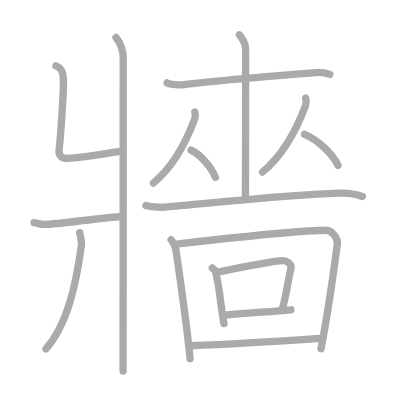
t = 0.00 s
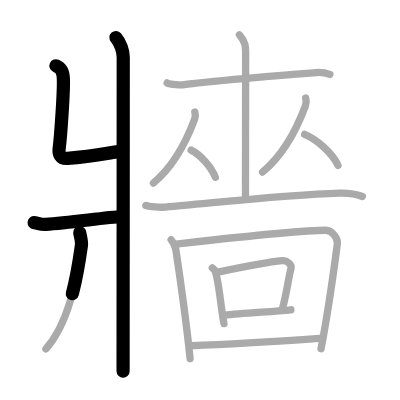
t = 3.50 s
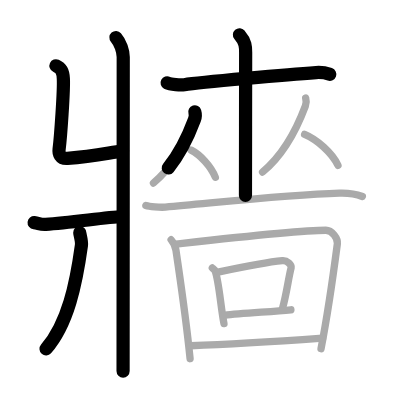
t = 6.75 s
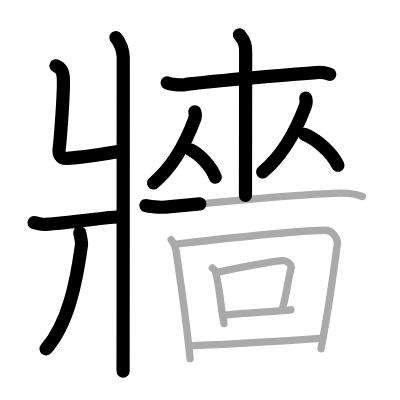
t = 10.25 s
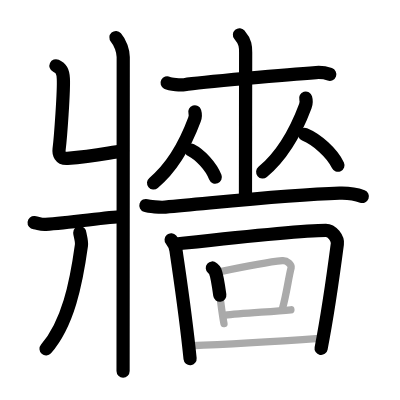
t = 13.50 s
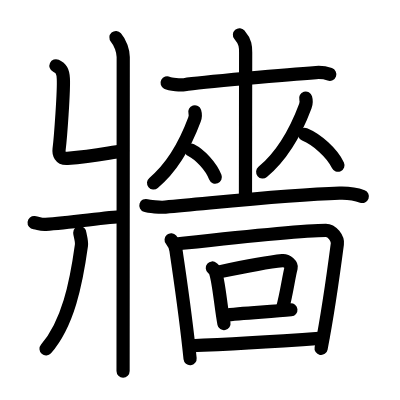
t = 17.00 s

The animated SVG that drew these frames (rendered in a browser with its animation timeline set to each time). Animation: 17 SMIL elements (animate=17); one cycle of 17.00 s.

<?xml version="1.0" standalone="no"?>
<!DOCTYPE svg PUBLIC "-//W3C//DTD SVG 1.1//EN"   "http://www.w3.org/Graphics/SVG/1.1/DTD/svg11.dtd">
<svg width="400px" height="400px"  version="1.1" xmlns="http://www.w3.org/2000/svg">
  <defs>
    <marker id="Triangle" viewBox="0 0 10 10" refX="0" refY="5" markerUnits="strokeWidth" markerWidth="3" style="stroke-opacity:0%;fill:#aaaaaa;" markerHeight="2" orient="auto">
      <path d="M 0 0 L 10 5 L 0 10 z" />
    </marker>
    
    <marker id="Arrow" viewBox="0 0 10 10" refX="5" refY="5" markerUnits="strokeWidth" markerWidth="1.8" style="stroke-opacity:0%;fill:#770000;" markerHeight="2" orient="auto">
      <path d="M 0 4 L 6 4 L 4 1 L 10 5 L 4 9 L 6 6 L 0 6 z" />
        <circle cx="5" cy="5" r="5" />
      </marker>
    
    <marker id="TriangleRed" viewBox="0 0 10 10" refX="0" refY="5" markerUnits="strokeWidth" markerWidth="3" style="stroke-opacity:0%;fill:#CC0000;" markerHeight="2" orient="auto">
      <path d="M 0 0 L 10 5 L 0 10 z" />
    </marker>
    
    <marker id="ArrowRed" viewBox="0 0 10 10" refX="5" refY="5" markerUnits="strokeWidth" markerWidth="1.8" style="stroke-opacity:0%;fill:#CC0000;" markerHeight="2" orient="auto">
      <path d="M 0 4 L 6 4 L 4 1 L 10 5 L 4 9 L 6 6 L 0 6 z" />
        <circle cx="5" cy="5" r="5" />
      </marker>
    
  </defs>
  
  <path style="fill:#ffffff; fill-opacity:100%; fill-rule:evenodd; stroke-width:0;" d="M 0 0 L 400px 0 L 400px 400px L 0 400px L 0 0" />

  <g transform="scale(3.6697247706422 3.6697247706422)">
<path style="fill:none; fill-opacity:0%; fill-rule:evenodd; stroke:#aaaaaa; stroke-opacity:100%; stroke-width: 1.5pt; stroke-linejoin:round; stroke-linecap:round;" d="M31.6 10.22c1.21 1.37 1.98 3.71 1.98 5.33c0 15.46-0.04 80.31-0.04 85.58"></path>
<path style="fill:none; fill-opacity:0%; fill-rule:evenodd; stroke:#aaaaaa; stroke-opacity:100%; stroke-width: 1.5pt; stroke-linejoin:round; stroke-linecap:round;" d="M15.25 17.92c1.37 0.64 1.89 1.38 2.01 3.48c0.18 3.15-0.74 16.01-1.16 19.31c-0.14 1.05 0.24 2.62 2.28 2.46C25.56 42.6 29 41.75 33.56 41.1"></path>
<path style="fill:none; fill-opacity:0%; fill-rule:evenodd; stroke:#aaaaaa; stroke-opacity:100%; stroke-width: 1.5pt; stroke-linejoin:round; stroke-linecap:round;" d="M9.3 60.68c1.33 0.14 1.61 0.57 3.17 0.47c6.66-0.42 16.19-1.92 20.84-2.15"></path>
<path style="fill:none; fill-opacity:0%; fill-rule:evenodd; stroke:#aaaaaa; stroke-opacity:100%; stroke-width: 1.5pt; stroke-linejoin:round; stroke-linecap:round;" d="M21.74 63.39c0.01 0.61 0.62 2.23 0.45 3.47c-1.43 10.39-3.68 21.39-9.67 28.23"></path>
<path style="fill:none; fill-opacity:0%; fill-rule:evenodd; stroke:#aaaaaa; stroke-opacity:100%; stroke-width: 1.5pt; stroke-linejoin:round; stroke-linecap:round;" d="M45.54 22.59c0.89 0.47 3.81 0.62 4.71 0.48c4.2-0.64 28.81-2.81 35.87-3.3c1.38-0.1 2.63 0.09 3.77 0.49"></path>
<path style="fill:none; fill-opacity:0%; fill-rule:evenodd; stroke:#aaaaaa; stroke-opacity:100%; stroke-width: 1.5pt; stroke-linejoin:round; stroke-linecap:round;" d="M65.25 9.5c1.69 2.01 1.69 3.22 1.69 4.83c0 6.17-0.05 30.92-0.05 38.92"></path>
<path style="fill:none; fill-opacity:0%; fill-rule:evenodd; stroke:#aaaaaa; stroke-opacity:100%; stroke-width: 1.5pt; stroke-linejoin:round; stroke-linecap:round;" d="M53.09 30.49c0.15 0.49 0.11 1.55-0.09 2.1c-1.98 5.31-5.09 12.22-11.18 17.29"></path>
<path style="fill:none; fill-opacity:0%; fill-rule:evenodd; stroke:#aaaaaa; stroke-opacity:100%; stroke-width: 1.5pt; stroke-linejoin:round; stroke-linecap:round;" d="M52.08 40.91c2.39 1.2 5.43 4.38 6.6 7.4"></path>
<path style="fill:none; fill-opacity:0%; fill-rule:evenodd; stroke:#aaaaaa; stroke-opacity:100%; stroke-width: 1.5pt; stroke-linejoin:round; stroke-linecap:round;" d="M83.3 26.74c0.15 0.51 0.12 1.61-0.1 2.18c-2.06 5.51-5.3 12.69-11.65 17.96"></path>
<path style="fill:none; fill-opacity:0%; fill-rule:evenodd; stroke:#aaaaaa; stroke-opacity:100%; stroke-width: 1.5pt; stroke-linejoin:round; stroke-linecap:round;" d="M83.01 36.63c3.29 1.36 7.48 4.99 9.08 8.42"></path>
<path style="fill:none; fill-opacity:0%; fill-rule:evenodd; stroke:#aaaaaa; stroke-opacity:100%; stroke-width: 1.5pt; stroke-linejoin:round; stroke-linecap:round;" d="M39.75 56c0.85 0.28 3.87 0.57 5.3 0.44c15.44-1.36 33.41-3.39 47.47-3.8c2.3-0.07 5.07 0.46 6.22 0.9"></path>
<path style="fill:none; fill-opacity:0%; fill-rule:evenodd; stroke:#aaaaaa; stroke-opacity:100%; stroke-width: 1.5pt; stroke-linejoin:round; stroke-linecap:round;" d="M46.63 65.33c0.61 0.73 1.19 2.01 1.33 2.93C49 75.5 50.56 85.54 51.8 97.75"></path>
<path style="fill:none; fill-opacity:0%; fill-rule:evenodd; stroke:#aaaaaa; stroke-opacity:100%; stroke-width: 1.5pt; stroke-linejoin:round; stroke-linecap:round;" d="M47.83 66.5c11.72-1.29 33.63-3.75 40.97-3.75c1.67 0 3.32 2.22 3.13 3.69c-0.91 6.96-2.63 19.2-4.45 28.6"></path>
<path style="fill:none; fill-opacity:0%; fill-rule:evenodd; stroke:#aaaaaa; stroke-opacity:100%; stroke-width: 1.5pt; stroke-linejoin:round; stroke-linecap:round;" d="M57.86 73.02c0.3 0.25 0.61 0.47 0.74 0.78c1.04 2.52 1.54 9.86 2.43 14.39"></path>
<path style="fill:none; fill-opacity:0%; fill-rule:evenodd; stroke:#aaaaaa; stroke-opacity:100%; stroke-width: 1.5pt; stroke-linejoin:round; stroke-linecap:round;" d="M59.73 74.08c6.15-1.31 13.71-2.74 17.23-3.07c1.29-0.12 2.56 1.22 2.38 1.93c-0.76 2.94-1.22 7.04-2.36 11.11"></path>
<path style="fill:none; fill-opacity:0%; fill-rule:evenodd; stroke:#aaaaaa; stroke-opacity:100%; stroke-width: 1.5pt; stroke-linejoin:round; stroke-linecap:round;" d="M61.21 85.92c4.46-0.65 12.38-0.92 18.06-1.5"></path>
<path style="fill:none; fill-opacity:0%; fill-rule:evenodd; stroke:#aaaaaa; stroke-opacity:100%; stroke-width: 1.5pt; stroke-linejoin:round; stroke-linecap:round;" d="M51.96 94.22c8.87-0.29 25.02-1.27 35.95-2.06"></path>

<path style="fill:none; fill-opacity:0%; fill-rule:evenodd; stroke:#000000; stroke-opacity:100%; stroke-width: 2.7pt; stroke-linejoin:round; stroke-linecap:round;" d="M31.6 10.22c1.21 1.37 1.98 3.71 1.98 5.33c0 15.46-0.04 80.31-0.04 85.58" pathLength="100" stroke-dashoffset="100" stroke-dasharray="100 105"><animate id="dashAnim1" attributeName="stroke-dashoffset" from="100" to="0" dur="1s" calcMode="linear" fill="freeze"/></path>
<path style="fill:none; fill-opacity:0%; fill-rule:evenodd; stroke:#000000; stroke-opacity:100%; stroke-width: 2.7pt; stroke-linejoin:round; stroke-linecap:round;" d="M15.25 17.92c1.37 0.64 1.89 1.38 2.01 3.48c0.18 3.15-0.74 16.01-1.16 19.31c-0.14 1.05 0.24 2.62 2.28 2.46C25.56 42.6 29 41.75 33.56 41.1" pathLength="100" stroke-dashoffset="100" stroke-dasharray="100 105"><animate id="dashAnim2" attributeName="stroke-dashoffset" from="100" to="0" dur="1s" calcMode="linear" begin="dashAnim1.end" fill="freeze"/></path>
<path style="fill:none; fill-opacity:0%; fill-rule:evenodd; stroke:#000000; stroke-opacity:100%; stroke-width: 2.7pt; stroke-linejoin:round; stroke-linecap:round;" d="M9.3 60.68c1.33 0.14 1.61 0.57 3.17 0.47c6.66-0.42 16.19-1.92 20.84-2.15" pathLength="100" stroke-dashoffset="100" stroke-dasharray="100 105"><animate id="dashAnim3" attributeName="stroke-dashoffset" from="100" to="0" dur="1s" calcMode="linear" begin="dashAnim2.end" fill="freeze"/></path>
<path style="fill:none; fill-opacity:0%; fill-rule:evenodd; stroke:#000000; stroke-opacity:100%; stroke-width: 2.7pt; stroke-linejoin:round; stroke-linecap:round;" d="M21.74 63.39c0.01 0.61 0.62 2.23 0.45 3.47c-1.43 10.39-3.68 21.39-9.67 28.23" pathLength="100" stroke-dashoffset="100" stroke-dasharray="100 105"><animate id="dashAnim4" attributeName="stroke-dashoffset" from="100" to="0" dur="1s" calcMode="linear" begin="dashAnim3.end" fill="freeze"/></path>
<path style="fill:none; fill-opacity:0%; fill-rule:evenodd; stroke:#000000; stroke-opacity:100%; stroke-width: 2.7pt; stroke-linejoin:round; stroke-linecap:round;" d="M45.54 22.59c0.89 0.47 3.81 0.62 4.71 0.48c4.2-0.64 28.81-2.81 35.87-3.3c1.38-0.1 2.63 0.09 3.77 0.49" pathLength="100" stroke-dashoffset="100" stroke-dasharray="100 105"><animate id="dashAnim5" attributeName="stroke-dashoffset" from="100" to="0" dur="1s" calcMode="linear" begin="dashAnim4.end" fill="freeze"/></path>
<path style="fill:none; fill-opacity:0%; fill-rule:evenodd; stroke:#000000; stroke-opacity:100%; stroke-width: 2.7pt; stroke-linejoin:round; stroke-linecap:round;" d="M65.25 9.5c1.69 2.01 1.69 3.22 1.69 4.83c0 6.17-0.05 30.92-0.05 38.92" pathLength="100" stroke-dashoffset="100" stroke-dasharray="100 105"><animate id="dashAnim6" attributeName="stroke-dashoffset" from="100" to="0" dur="1s" calcMode="linear" begin="dashAnim5.end" fill="freeze"/></path>
<path style="fill:none; fill-opacity:0%; fill-rule:evenodd; stroke:#000000; stroke-opacity:100%; stroke-width: 2.7pt; stroke-linejoin:round; stroke-linecap:round;" d="M53.09 30.49c0.15 0.49 0.11 1.55-0.09 2.1c-1.98 5.31-5.09 12.22-11.18 17.29" pathLength="100" stroke-dashoffset="100" stroke-dasharray="100 105"><animate id="dashAnim7" attributeName="stroke-dashoffset" from="100" to="0" dur="1s" calcMode="linear" begin="dashAnim6.end" fill="freeze"/></path>
<path style="fill:none; fill-opacity:0%; fill-rule:evenodd; stroke:#000000; stroke-opacity:100%; stroke-width: 2.7pt; stroke-linejoin:round; stroke-linecap:round;" d="M52.08 40.91c2.39 1.2 5.43 4.38 6.6 7.4" pathLength="100" stroke-dashoffset="100" stroke-dasharray="100 105"><animate id="dashAnim8" attributeName="stroke-dashoffset" from="100" to="0" dur="1s" calcMode="linear" begin="dashAnim7.end" fill="freeze"/></path>
<path style="fill:none; fill-opacity:0%; fill-rule:evenodd; stroke:#000000; stroke-opacity:100%; stroke-width: 2.7pt; stroke-linejoin:round; stroke-linecap:round;" d="M83.3 26.74c0.15 0.51 0.12 1.61-0.1 2.18c-2.06 5.51-5.3 12.69-11.65 17.96" pathLength="100" stroke-dashoffset="100" stroke-dasharray="100 105"><animate id="dashAnim9" attributeName="stroke-dashoffset" from="100" to="0" dur="1s" calcMode="linear" begin="dashAnim8.end" fill="freeze"/></path>
<path style="fill:none; fill-opacity:0%; fill-rule:evenodd; stroke:#000000; stroke-opacity:100%; stroke-width: 2.7pt; stroke-linejoin:round; stroke-linecap:round;" d="M83.01 36.63c3.29 1.36 7.48 4.99 9.08 8.42" pathLength="100" stroke-dashoffset="100" stroke-dasharray="100 105"><animate id="dashAnim10" attributeName="stroke-dashoffset" from="100" to="0" dur="1s" calcMode="linear" begin="dashAnim9.end" fill="freeze"/></path>
<path style="fill:none; fill-opacity:0%; fill-rule:evenodd; stroke:#000000; stroke-opacity:100%; stroke-width: 2.7pt; stroke-linejoin:round; stroke-linecap:round;" d="M39.75 56c0.85 0.28 3.87 0.57 5.3 0.44c15.44-1.36 33.41-3.39 47.47-3.8c2.3-0.07 5.07 0.46 6.22 0.9" pathLength="100" stroke-dashoffset="100" stroke-dasharray="100 105"><animate id="dashAnim11" attributeName="stroke-dashoffset" from="100" to="0" dur="1s" calcMode="linear" begin="dashAnim10.end" fill="freeze"/></path>
<path style="fill:none; fill-opacity:0%; fill-rule:evenodd; stroke:#000000; stroke-opacity:100%; stroke-width: 2.7pt; stroke-linejoin:round; stroke-linecap:round;" d="M46.63 65.33c0.61 0.73 1.19 2.01 1.33 2.93C49 75.5 50.56 85.54 51.8 97.75" pathLength="100" stroke-dashoffset="100" stroke-dasharray="100 105"><animate id="dashAnim12" attributeName="stroke-dashoffset" from="100" to="0" dur="1s" calcMode="linear" begin="dashAnim11.end" fill="freeze"/></path>
<path style="fill:none; fill-opacity:0%; fill-rule:evenodd; stroke:#000000; stroke-opacity:100%; stroke-width: 2.7pt; stroke-linejoin:round; stroke-linecap:round;" d="M47.83 66.5c11.72-1.29 33.63-3.75 40.97-3.75c1.67 0 3.32 2.22 3.13 3.69c-0.91 6.96-2.63 19.2-4.45 28.6" pathLength="100" stroke-dashoffset="100" stroke-dasharray="100 105"><animate id="dashAnim13" attributeName="stroke-dashoffset" from="100" to="0" dur="1s" calcMode="linear" begin="dashAnim12.end" fill="freeze"/></path>
<path style="fill:none; fill-opacity:0%; fill-rule:evenodd; stroke:#000000; stroke-opacity:100%; stroke-width: 2.7pt; stroke-linejoin:round; stroke-linecap:round;" d="M57.86 73.02c0.3 0.25 0.61 0.47 0.74 0.78c1.04 2.52 1.54 9.86 2.43 14.39" pathLength="100" stroke-dashoffset="100" stroke-dasharray="100 105"><animate id="dashAnim14" attributeName="stroke-dashoffset" from="100" to="0" dur="1s" calcMode="linear" begin="dashAnim13.end" fill="freeze"/></path>
<path style="fill:none; fill-opacity:0%; fill-rule:evenodd; stroke:#000000; stroke-opacity:100%; stroke-width: 2.7pt; stroke-linejoin:round; stroke-linecap:round;" d="M59.73 74.08c6.15-1.31 13.71-2.74 17.23-3.07c1.29-0.12 2.56 1.22 2.38 1.93c-0.76 2.94-1.22 7.04-2.36 11.11" pathLength="100" stroke-dashoffset="100" stroke-dasharray="100 105"><animate id="dashAnim15" attributeName="stroke-dashoffset" from="100" to="0" dur="1s" calcMode="linear" begin="dashAnim14.end" fill="freeze"/></path>
<path style="fill:none; fill-opacity:0%; fill-rule:evenodd; stroke:#000000; stroke-opacity:100%; stroke-width: 2.7pt; stroke-linejoin:round; stroke-linecap:round;" d="M61.21 85.92c4.46-0.65 12.38-0.92 18.06-1.5" pathLength="100" stroke-dashoffset="100" stroke-dasharray="100 105"><animate id="dashAnim16" attributeName="stroke-dashoffset" from="100" to="0" dur="1s" calcMode="linear" begin="dashAnim15.end" fill="freeze"/></path>
<path style="fill:none; fill-opacity:0%; fill-rule:evenodd; stroke:#000000; stroke-opacity:100%; stroke-width: 2.7pt; stroke-linejoin:round; stroke-linecap:round;" d="M51.96 94.22c8.87-0.29 25.02-1.27 35.95-2.06" pathLength="100" stroke-dashoffset="100" stroke-dasharray="100 105"><animate id="dashAnim17" attributeName="stroke-dashoffset" from="100" to="0" dur="1s" calcMode="linear" begin="dashAnim16.end" fill="freeze"/></path>

</g>

</svg>  
          
